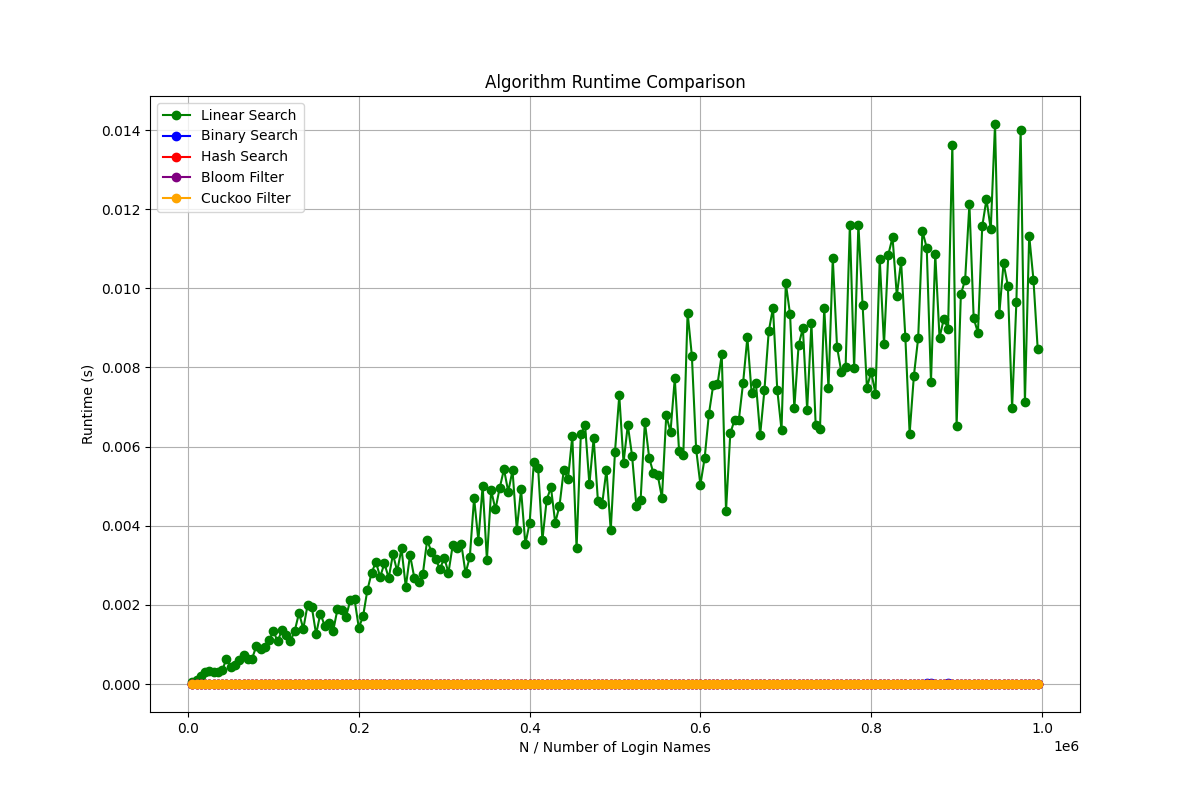

Source data for this figure (header and first rows):
n, linear, binary, hash, bloom, cuckoo
5000, 5.700588226318359e-05, 2.360343933105469e-06, 3.5762786865234375e-07, 7.390975952148438e-07, 3.0040740966796874e-06
10000, 0.000106, 1.811981201171875e-06, 1.1920928955078125e-07, 1.0013580322265625e-06, 2.86102294921875e-06
15000, 0.0001897, 1.5974044799804688e-06, 2.1457672119140625e-06, 6.914138793945312e-07, 2.8133392333984377e-06
20000, 0.0002989, 1.5974044799804688e-06, 5.006790161132813e-07, 1.1920928955078125e-06, 2.5987625122070313e-06
25000, 0.0003162, 1.978874206542969e-06, 2.86102294921875e-07, 1.4781951904296875e-06, 2.8133392333984377e-06
30000, 0.000294, 1.3828277587890625e-06, 1.9073486328125e-07, 1.2874603271484376e-06, 3.1232833862304687e-06
35000, 0.0003024, 1.5974044799804688e-06, 2.6226043701171877e-07, 1.1920928955078125e-06, 3.24249267578125e-06
40000, 0.0003487, 1.6927719116210937e-06, 4.0531158447265624e-07, 1.52587890625e-06, 2.6464462280273437e-06
45000, 0.0006306, 1.8358230590820313e-06, 2.2172927856445314e-06, 1.4543533325195312e-06, 2.7179718017578126e-06
50000, 0.0004289, 2.193450927734375e-06, 2.1457672119140626e-07, 2.2411346435546876e-06, 2.765655517578125e-06
55000, 0.0004842, 1.9550323486328123e-06, 2.6941299438476564e-06, 1.71661376953125e-06, 2.7418136596679688e-06
60000, 0.0006012, 2.09808349609375e-06, 3.337860107421875e-07, 1.8835067749023438e-06, 3.337860107421875e-06
65000, 0.0007432, 2.384185791015625e-06, 5.960464477539062e-07, 1.5735626220703124e-06, 3.2901763916015627e-06
70000, 0.0006308, 2.2411346435546876e-06, 7.152557373046875e-08, 1.8358230590820313e-06, 3.147125244140625e-06
75000, 0.0006404, 2.6464462280273437e-06, 2.6941299438476564e-06, 1.71661376953125e-06, 2.86102294921875e-06
80000, 0.0009556, 2.5510787963867186e-06, 7.390975952148438e-07, 1.6689300537109375e-06, 2.789497375488281e-06
85000, 0.000892, 2.932548522949219e-06, 4.0531158447265624e-07, 2.002716064453125e-06, 3.1709671020507814e-06
90000, 0.0009384, 2.4318695068359373e-06, 1.33514404296875e-06, 1.9073486328125e-06, 3.0517578125e-06
95000, 0.001114, 2.360343933105469e-06, 5.960464477539062e-07, 1.811981201171875e-06, 2.7418136596679688e-06
100000, 0.001334, 2.574920654296875e-06, 5.960464477539062e-07, 2.1696090698242187e-06, 2.837181091308594e-06
105000, 0.001078, 2.6464462280273437e-06, 1.71661376953125e-06, 1.7404556274414062e-06, 2.86102294921875e-06
110000, 0.001366, 3.24249267578125e-06, 1.7642974853515626e-06, 2.1457672119140625e-06, 2.86102294921875e-06
115000, 0.001242, 3.0755996704101563e-06, 5.245208740234375e-07, 2.1457672119140625e-06, 3.6001205444335937e-06
120000, 0.001085, 3.814697265625e-06, 4.76837158203125e-07, 1.7642974853515626e-06, 2.8133392333984377e-06
125000, 0.001345, 3.409385681152344e-06, 2.7418136596679688e-06, 1.71661376953125e-06, 2.8133392333984377e-06
130000, 0.001795, 3.4332275390625e-06, 8.106231689453125e-07, 2.1696090698242187e-06, 3.6954879760742188e-06
135000, 0.001395, 4.625320434570312e-06, 9.298324584960937e-07, 2.312660217285156e-06, 2.837181091308594e-06
140000, 0.001994, 3.3855438232421873e-06, 1.5974044799804688e-06, 1.621246337890625e-06, 2.884864807128906e-06
145000, 0.001941, 3.409385681152344e-06, 5.960464477539062e-07, 2.1219253540039063e-06, 3.0279159545898436e-06
150000, 0.001259, 3.4570693969726562e-06, 7.390975952148438e-07, 2.6226043701171875e-06, 3.4809112548828124e-06
155000, 0.001781, 3.743171691894531e-06, 4.553794860839844e-06, 2.7418136596679688e-06, 3.0517578125e-06
160000, 0.001477, 4.220008850097656e-06, 1.3828277587890625e-06, 2.1219253540039063e-06, 2.837181091308594e-06
165000, 0.001532, 4.00543212890625e-06, 2.6702880859375e-06, 1.7881393432617188e-06, 2.6464462280273437e-06
170000, 0.001341, 3.743171691894531e-06, 2.2172927856445314e-06, 1.978874206542969e-06, 3.361701965332031e-06
175000, 0.00189, 3.790855407714844e-06, 1.430511474609375e-06, 2.574920654296875e-06, 3.1948089599609376e-06
180000, 0.001862, 4.076957702636719e-06, 9.5367431640625e-07, 1.7881393432617188e-06, 2.8133392333984377e-06
185000, 0.001696, 4.00543212890625e-06, 8.58306884765625e-07, 2.193450927734375e-06, 3.147125244140625e-06
190000, 0.002116, 4.267692565917968e-06, 7.152557373046875e-07, 2.4318695068359373e-06, 3.1709671020507814e-06
195000, 0.002142, 4.339218139648437e-06, 2.455711364746094e-06, 2.288818359375e-06, 2.884864807128906e-06
200000, 0.001421, 4.029273986816406e-06, 1.0013580322265625e-06, 1.9073486328125e-06, 3.528594970703125e-06
205000, 0.001711, 4.410743713378906e-06, 3.0994415283203125e-06, 2.2172927856445314e-06, 4.00543212890625e-06
210000, 0.002369, 4.243850708007813e-06, 2.7418136596679688e-06, 2.288818359375e-06, 3.4809112548828124e-06
215000, 0.002808, 4.744529724121093e-06, 1.0728836059570312e-06, 2.1219253540039063e-06, 3.0279159545898436e-06
220000, 0.003087, 4.57763671875e-06, 1.1205673217773438e-06, 2.2411346435546876e-06, 2.765655517578125e-06
225000, 0.002706, 4.720687866210938e-06, 1.3113021850585938e-06, 2.408027648925781e-06, 3.0517578125e-06
230000, 0.00305, 4.124641418457031e-06, 1.1920928955078125e-06, 2.1457672119140625e-06, 2.8133392333984377e-06
235000, 0.002679, 4.839897155761719e-06, 2.360343933105469e-06, 2.0742416381835936e-06, 3.6716461181640626e-06
240000, 0.003279, 4.458427429199219e-06, 1.430511474609375e-06, 1.8596649169921875e-06, 3.1709671020507814e-06
245000, 0.002849, 5.078315734863281e-06, 1.7881393432617188e-06, 2.288818359375e-06, 3.1709671020507814e-06
250000, 0.003425, 4.720687866210938e-06, 1.3828277587890625e-06, 2.574920654296875e-06, 3.314018249511719e-06
255000, 0.002456, 6.556510925292969e-06, 1.6927719116210937e-06, 2.288818359375e-06, 3.24249267578125e-06
260000, 0.003263, 4.696846008300781e-06, 2.5033950805664062e-06, 1.9550323486328123e-06, 2.9802322387695312e-06
265000, 0.002685, 4.76837158203125e-06, 7.867813110351562e-07, 1.978874206542969e-06, 2.884864807128906e-06
270000, 0.002577, 5.030632019042969e-06, 1.0251998901367187e-06, 2.0265579223632812e-06, 3.2901763916015627e-06
275000, 0.002782, 4.291534423828125e-06, 8.106231689453125e-07, 2.2649765014648438e-06, 3.2901763916015627e-06
280000, 0.003636, 5.125999450683594e-06, 1.1444091796875e-06, 2.0265579223632812e-06, 3.147125244140625e-06
285000, 0.003345, 4.506111145019531e-06, 1.1682510375976563e-06, 2.288818359375e-06, 3.4332275390625e-06
290000, 0.003154, 4.982948303222656e-06, 1.0728836059570312e-06, 1.7642974853515626e-06, 2.837181091308594e-06
295000, 0.002899, 1.1682510375976562e-05, 1.1205673217773438e-06, 2.2411346435546876e-06, 3.314018249511719e-06
300000, 0.003192, 5.054473876953125e-06, 1.2636184692382812e-06, 1.8835067749023438e-06, 3.4570693969726562e-06
... 139 more rows
